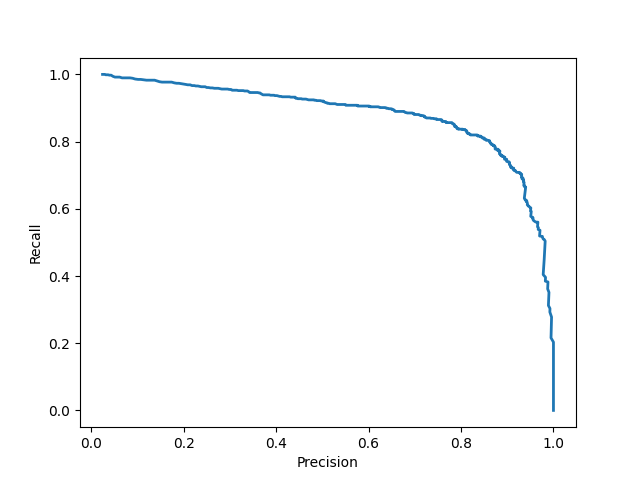

The file beside this chart, header and first rows:
precision, recall
0.025, 1.000
0.025, 1.000
0.025, 1.000
0.025, 1.000
0.025, 1.000
0.025, 1.000
0.025, 1.000
0.025, 1.000
0.025, 1.000
0.025, 1.000
0.025, 1.000
0.026, 1.000
0.026, 1.000
0.027, 1.000
0.028, 1.000
0.030, 1.000
0.032, 0.999
0.034, 0.999
0.037, 0.999
0.040, 0.998
0.043, 0.998
0.047, 0.994
0.052, 0.992
0.057, 0.992
0.062, 0.992
0.067, 0.990
0.072, 0.990
0.078, 0.990
0.084, 0.990
0.090, 0.989
0.095, 0.986
0.102, 0.985
0.107, 0.985
0.114, 0.984
0.120, 0.983
0.126, 0.983
0.131, 0.983
0.137, 0.983
0.143, 0.980
0.148, 0.978
0.153, 0.977
0.159, 0.977
0.164, 0.977
0.169, 0.977
0.174, 0.977
0.180, 0.975
0.185, 0.974
0.190, 0.974
0.195, 0.972
0.200, 0.971
0.205, 0.970
0.209, 0.969
0.214, 0.969
0.218, 0.967
0.223, 0.967
0.227, 0.966
0.231, 0.966
0.235, 0.964
0.238, 0.963
0.242, 0.963
... 687 more rows
